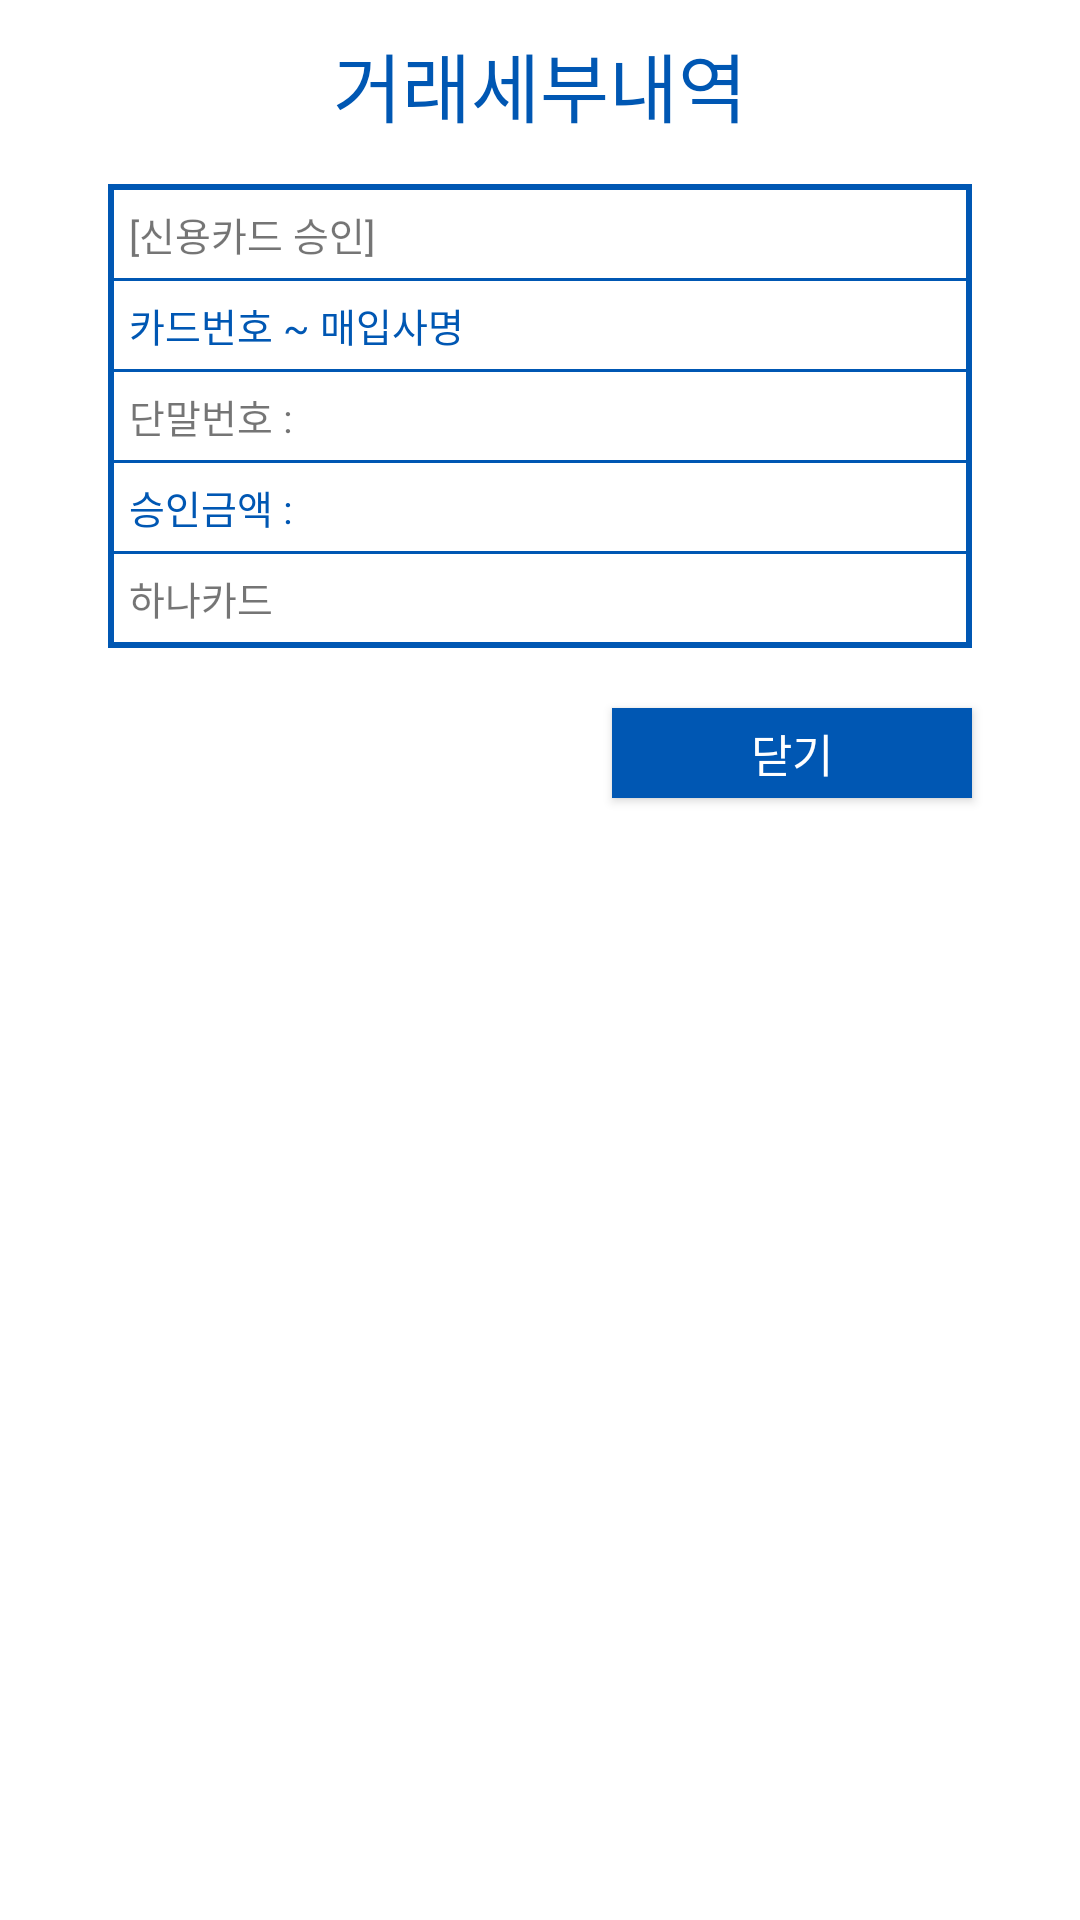

Here is an Android app screen rendered from its layout file. Give the layout XML and the strings, colors and styles it references.
<!-- AndroidManifest.xml: application theme Theme.SelfCarWashkiosk -->
<!-- res/layout/activity_result.xml -->
<?xml version="1.0" encoding="utf-8"?>
<androidx.constraintlayout.widget.ConstraintLayout xmlns:android="http://schemas.android.com/apk/res/android"
    xmlns:app="http://schemas.android.com/apk/res-auto"
    android:layout_width="match_parent"
    android:layout_height="wrap_content"
    xmlns:tools="http://schemas.android.com/tools"
    android:layout_gravity="center"
    android:background="@android:color/transparent"
    tools:context=".ResultActivity">

    <androidx.core.widget.NestedScrollView
        android:id="@+id/creditReceipt"
        android:layout_width="match_parent"
        android:layout_height="wrap_content"
        app:layout_constraintEnd_toEndOf="parent"
        app:layout_constraintStart_toStartOf="parent"
        app:layout_constraintTop_toTopOf="parent"
        android:background="#ffffff"
        android:visibility="visible"
        >

        <androidx.constraintlayout.widget.ConstraintLayout
            android:layout_width="match_parent"
            android:layout_height="wrap_content"
            >

            <androidx.constraintlayout.widget.Guideline
                android:id="@+id/guideline1"
                android:layout_width="wrap_content"
                android:layout_height="wrap_content"
                android:orientation="vertical"
                app:layout_constraintGuide_percent="0.1"
                />

            <androidx.constraintlayout.widget.Guideline
                android:id="@+id/guideline2"
                android:layout_width="wrap_content"
                android:layout_height="wrap_content"
                android:orientation="vertical"
                app:layout_constraintGuide_percent="0.9"
                />

            <View
                android:id="@+id/vertical0"
                android:layout_width="2dp"
                android:layout_height="0dp"
                android:background="#0057B3"
                app:layout_constraintLeft_toLeftOf="@id/guideline1"
                app:layout_constraintTop_toTopOf="@id/horizontal0"
                app:layout_constraintBottom_toBottomOf="@id/horizontal5"
                />

            <View
                android:id="@+id/vertical1"
                android:layout_width="2dp"
                android:layout_height="0dp"
                android:background="#0057B3"
                app:layout_constraintRight_toRightOf="@id/guideline2"
                app:layout_constraintTop_toTopOf="@id/horizontal0"
                app:layout_constraintBottom_toBottomOf="@id/horizontal5"
                />


            <TextView
                android:id="@+id/detailText"
                android:layout_width="wrap_content"
                android:layout_height="wrap_content"
                android:layout_marginTop="10dp"
                android:text="거래세부내역"
                android:textAlignment="center"
                android:textColor="#0057B3"
                android:textSize="25sp"
                app:layout_constraintLeft_toLeftOf="@id/guideline1"
                app:layout_constraintRight_toRightOf="@id/guideline2"
                app:layout_constraintTop_toTopOf="parent" />

            <View
                android:id="@+id/horizontal0"
                android:layout_width="0dp"
                android:layout_height="2dp"
                android:background="#0057B3"
                android:layout_marginTop="15dp"
                app:layout_constraintTop_toBottomOf="@id/detailText"
                app:layout_constraintBottom_toTopOf="@id/headerText"
                app:layout_constraintLeft_toLeftOf="@id/guideline1"
                app:layout_constraintRight_toRightOf="@id/guideline2"
                />

            <TextView
                android:id="@+id/headerText"
                android:layout_width="wrap_content"
                android:layout_height="wrap_content"
                android:textSize="13sp"
                android:text="[신용카드 승인]"
                android:layout_marginTop="5dp"
                android:layout_marginStart="7dp"
                app:layout_constraintTop_toBottomOf="@id/horizontal0"
                app:layout_constraintBottom_toTopOf="@id/horizontal1"
                app:layout_constraintLeft_toLeftOf="@id/guideline1"
                />

            <View
                android:id="@+id/horizontal1"
                android:layout_width="0dp"
                android:layout_height="1dp"
                android:background="#0057B3"
                android:layout_marginTop="5dp"
                app:layout_constraintTop_toBottomOf="@id/headerText"
                app:layout_constraintBottom_toTopOf="@id/text1"
                app:layout_constraintLeft_toLeftOf="@id/guideline1"
                app:layout_constraintRight_toRightOf="@id/guideline2"
                />

            <TextView
                android:id="@+id/text1"
                android:layout_width="wrap_content"
                android:layout_height="wrap_content"
                android:textSize="13sp"
                android:layout_marginTop="5dp"
                android:layout_marginStart="7dp"
                android:text="카드번호 ~ 매입사명"
                android:textColor="#0057B3"
                app:layout_constraintTop_toBottomOf="@id/horizontal1"
                app:layout_constraintLeft_toLeftOf="@id/guideline1"
                app:layout_constraintHorizontal_chainStyle="packed"
                />

            <View
                android:id="@+id/horizontal2"
                android:layout_width="0dp"
                android:layout_height="1dp"
                android:background="#0057B3"
                android:layout_marginTop="5dp"
                app:layout_constraintTop_toBottomOf="@id/text1"
                app:layout_constraintLeft_toLeftOf="@id/guideline1"
                app:layout_constraintRight_toRightOf="@id/guideline2"
                />

            <TextView
                android:id="@+id/text2"
                android:layout_width="wrap_content"
                android:layout_height="wrap_content"
                android:textSize="13sp"
                android:layout_marginTop="5dp"
                android:layout_marginStart="7dp"
                android:text="단말번호 : "
                app:layout_constraintTop_toBottomOf="@id/horizontal2"
                app:layout_constraintLeft_toLeftOf="@id/guideline1"
                app:layout_constraintHorizontal_chainStyle="packed"
                />

            <View
                android:id="@+id/horizontal3"
                android:layout_width="0dp"
                android:layout_height="1dp"
                android:background="#0057B3"
                android:layout_marginTop="5dp"
                app:layout_constraintTop_toBottomOf="@id/text2"
                app:layout_constraintLeft_toLeftOf="@id/guideline1"
                app:layout_constraintRight_toRightOf="@id/guideline2"
                />

            <TextView
                android:id="@+id/text3"
                android:layout_width="wrap_content"
                android:layout_height="wrap_content"
                android:textSize="13sp"
                android:layout_marginTop="5dp"
                android:layout_marginStart="7dp"
                android:text="승인금액 : "
                android:textColor="#0057B3"
                app:layout_constraintTop_toBottomOf="@id/horizontal3"
                app:layout_constraintLeft_toLeftOf="@id/guideline1"
                app:layout_constraintHorizontal_chainStyle="packed"
                />

            <View
                android:id="@+id/horizontal4"
                android:layout_width="0dp"
                android:layout_height="1dp"
                android:background="#0057B3"
                android:layout_marginTop="5dp"
                app:layout_constraintTop_toBottomOf="@id/text3"
                app:layout_constraintLeft_toLeftOf="@id/guideline1"
                app:layout_constraintRight_toRightOf="@id/guideline2"
                />
            <TextView
                android:id="@+id/text4"
                android:layout_width="wrap_content"
                android:layout_height="wrap_content"
                android:textSize="13sp"
                android:layout_marginTop="5dp"
                android:layout_marginStart="7dp"
                android:text="하나카드"
                app:layout_constraintTop_toBottomOf="@id/horizontal4"
                app:layout_constraintLeft_toLeftOf="@id/guideline1"
                app:layout_constraintHorizontal_chainStyle="packed"
                />

            <View
                android:id="@+id/horizontal5"
                android:layout_width="0dp"
                android:layout_height="2dp"
                android:background="#0057B3"
                android:layout_marginTop="5dp"
                app:layout_constraintTop_toBottomOf="@id/text4"
                app:layout_constraintLeft_toLeftOf="@id/guideline1"
                app:layout_constraintRight_toRightOf="@id/guideline2"
                />

            <Button
                android:id="@+id/closeBtn"
                android:layout_width="120dp"
                android:layout_height="30dp"
                android:background="#0057B3"
                android:text="닫기"
                android:textColor="#ffffff"
                android:textSize="15sp"
                android:layout_marginTop="20dp"
                android:layout_marginLeft="10dp"
                app:layout_constraintTop_toBottomOf="@+id/horizontal5"
                app:layout_constraintRight_toRightOf="@id/guideline2"
                app:layout_constraintBottom_toTopOf="@id/space"
                android:onClick="mOnClick"
                />

            <TextView
                android:id="@+id/space"
                android:layout_width="match_parent"
                android:layout_height="10dp"
                android:textAlignment="center"
                app:layout_constraintEnd_toEndOf="parent"
                app:layout_constraintStart_toStartOf="parent"
                app:layout_constraintBottom_toBottomOf="parent"/>
        </androidx.constraintlayout.widget.ConstraintLayout>
    </androidx.core.widget.NestedScrollView>
</androidx.constraintlayout.widget.ConstraintLayout>
<!-- resources referenced by this layout -->
<resources>
  <style name="Theme.SelfCarWashkiosk" parent="Theme.MaterialComponents.DayNight.NoActionBar">
          
          <item name="colorPrimary">@color/purple_500</item>
          <item name="colorPrimaryVariant">@color/purple_700</item>
          <item name="colorOnPrimary">@color/white</item>
          
          <item name="colorSecondary">@color/teal_200</item>
          <item name="colorSecondaryVariant">@color/teal_700</item>
          <item name="colorOnSecondary">@color/black</item>
          
          <item name="android:statusBarColor" tools:targetApi="l">?attr/colorPrimaryVariant</item>
          
      </style>
  <color name="purple_500">#FF6200EE</color>
  <color name="purple_700">#FF3700B3</color>
  <color name="white">#FFFFFFFF</color>
  <color name="teal_200">#FF03DAC5</color>
  <color name="teal_700">#FF018786</color>
  <color name="black">#FF000000</color>
</resources>
